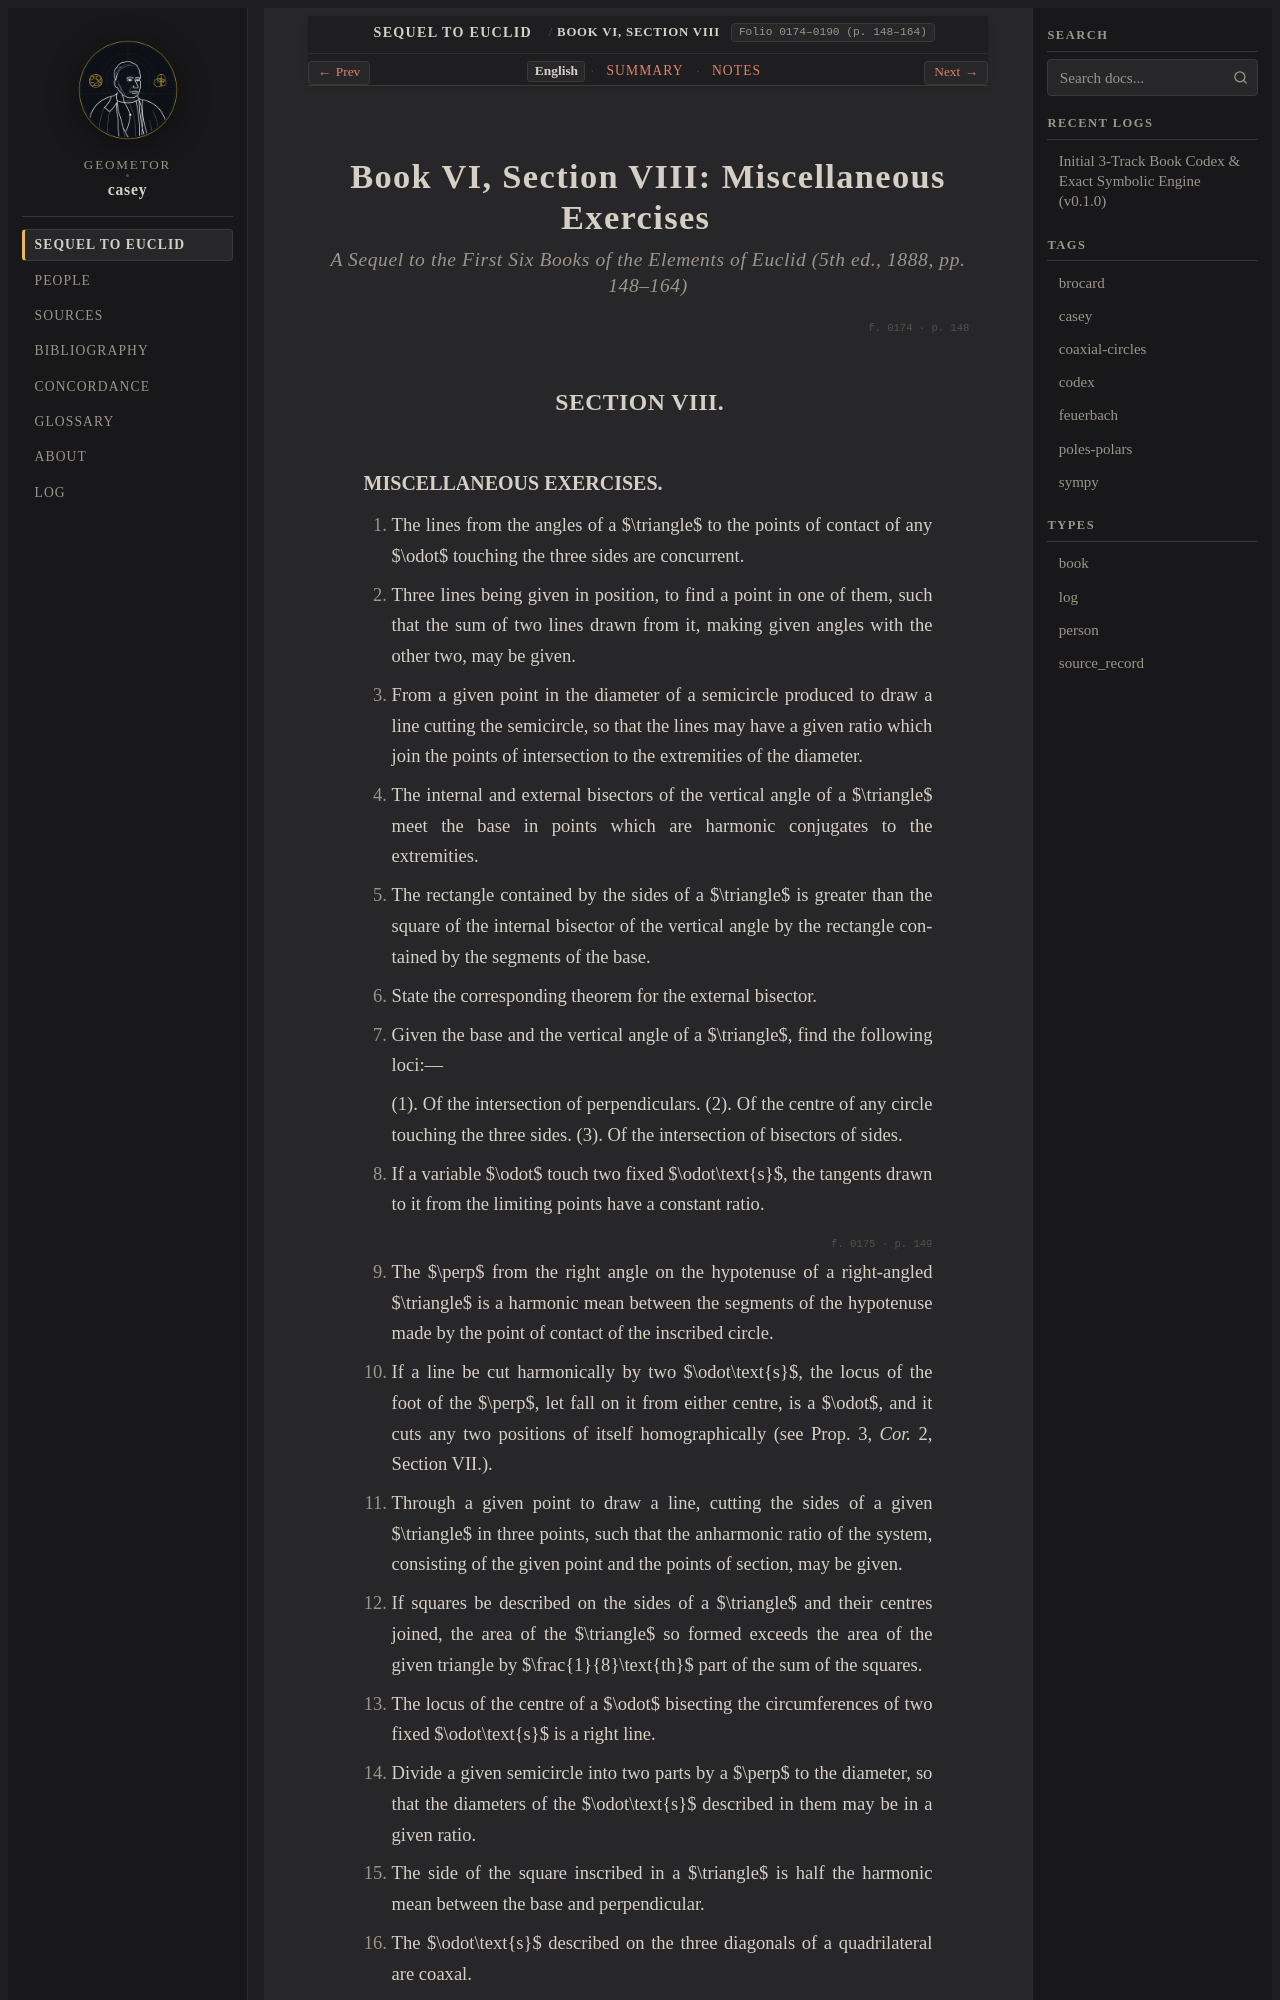

repository: geometor/casey · page: sequel_to_euclid/book_06/section_08-en.html · generator: sphinx

:title: Book VI, Section VIII: Miscellaneous Exercises (1888 English)
:layout: book
:canonical_id: Book VI, Section VIII
:order: 8
:folio: 0174–0190 (p. 148–164)
:tracks: English: section_08-en | Summary: section_08-summary | Notes: section_08-notes

.. _casey-book-06-sec-08:
.. _casey-book-06-sec-08-en:

Book VI, Section VIII: Miscellaneous Exercises
==============================================

.. rubric:: *A Sequel to the First Six Books of the Elements of Euclid* (5th ed., 1888, pp. 148–164)

.. folio:: 0174
   :page: 148

SECTION VIII.
-------------
